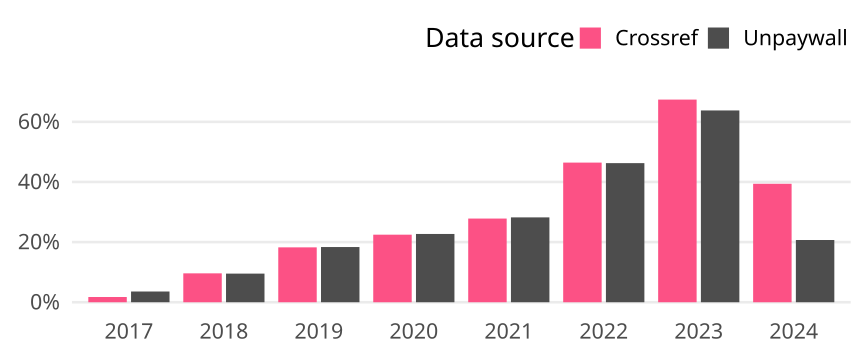

Source data for this figure (header and first rows):
cr_year, cat, article_total, name, oa_articles, oa_share
2017, Global, 4538, Crossref, 79, 0.01741
2017, Global, 4538, Unpaywall, 162, 0.0357
2018, Global, 4370, Crossref, 420, 0.09611
2018, Global, 4370, Unpaywall, 416, 0.09519
2019, Global, 4592, Crossref, 838, 0.1825
2019, Global, 4592, Unpaywall, 843, 0.1836
2020, Global, 4673, Crossref, 1050, 0.2247
2020, Global, 4673, Unpaywall, 1061, 0.227
2021, Global, 4912, Crossref, 1367, 0.2783
2021, Global, 4912, Unpaywall, 1386, 0.2822
2022, Global, 4410, Crossref, 2048, 0.4644
2022, Global, 4410, Unpaywall, 2040, 0.4626
2023, Global, 4459, Crossref, 3005, 0.6739
2023, Global, 4459, Unpaywall, 2844, 0.6378
2024, Global, 1155, Crossref, 455, 0.3939
2024, Global, 1155, Unpaywall, 239, 0.2069
